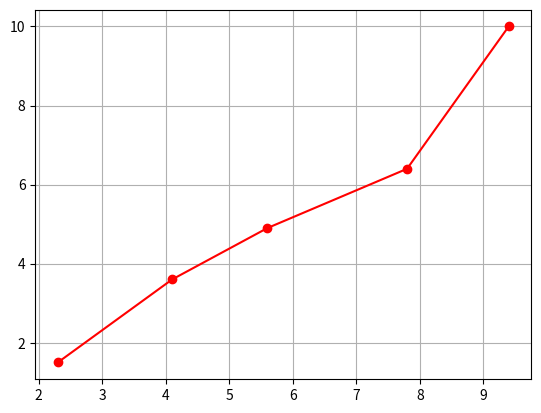

Write the Python code that produced this figure.
plot = (2.3,4.1,5.6,7.8,9.4)
plot2 = (1.5,3.6,4.9,6.4,10)
import matplotlib.pyplot as plt
plt.plot(plot,plot2,'ro-')
plt.grid()
plt.show(block=True)
